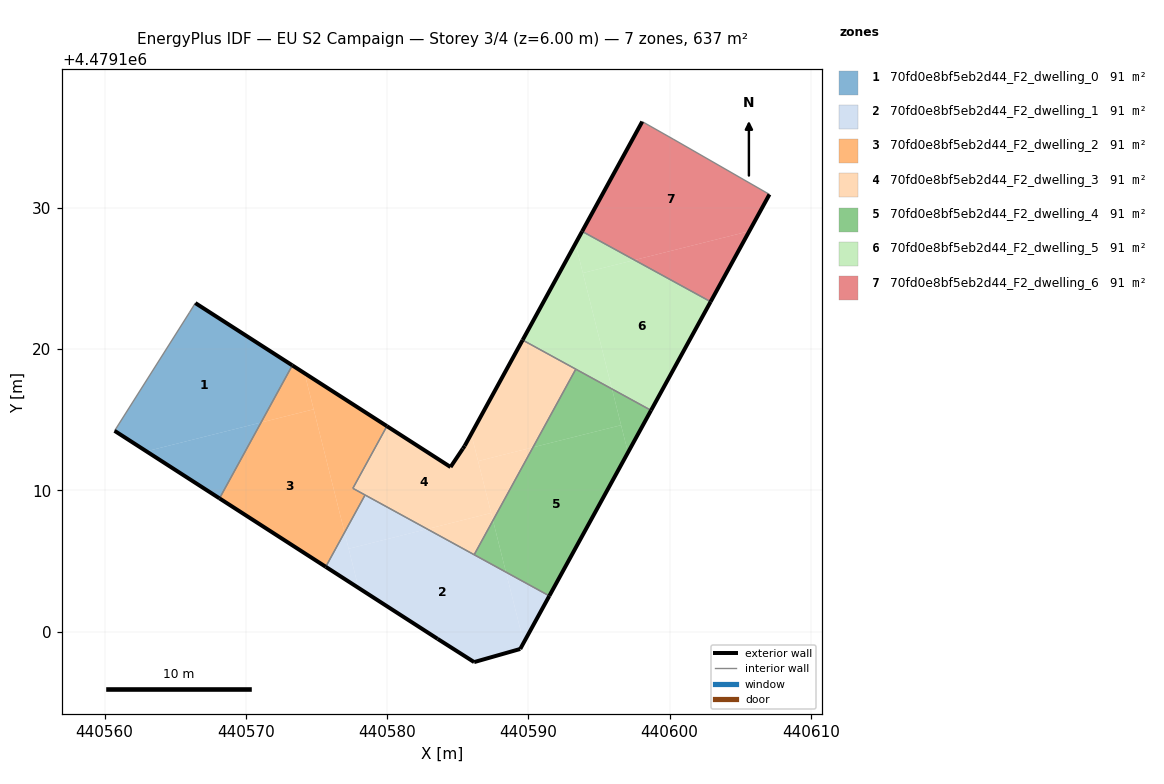
=== STOREY PLAN SPEC (per zone: floor XY polygon, exterior-wall plan segments, windows/doors) ===
zone 1: 70fd0e8bf5eb2d44_F2_dwelling_0  (91.0 m²)
  floor: (440571.07, 4479114.81) (440573.29, 4479118.85) (440566.42, 4479123.27) (440566.02, 4479122.62) (440560.70, 4479114.22) (440562.96, 4479112.77)
  floor: (440568.13, 4479109.44) (440571.07, 4479114.81) (440562.96, 4479112.77)
  exterior wall: (440566.42, 4479123.27) – (440573.29, 4479118.86)  [8.2 m]
  exterior wall: (440568.13, 4479109.44) – (440560.70, 4479114.22)  [8.8 m]
  interior walls: 3
zone 2: 70fd0e8bf5eb2d44_F2_dwelling_1  (91.0 m²)
  floor: (440589.42, 4479098.77) (440589.67, 4479099.22) (440588.41, 4479104.21) (440582.84, 4479107.27) (440577.28, 4479105.87) (440577.97, 4479103.10) (440583.58, 4479099.49) (440586.16, 4479097.84)
  floor: (440577.97, 4479103.10) (440576.99, 4479107.03) (440575.65, 4479104.59)
  floor: (440589.67, 4479099.22) (440591.48, 4479102.53) (440588.41, 4479104.21)
  floor: (440582.84, 4479107.27) (440578.44, 4479109.68) (440576.99, 4479107.03) (440577.28, 4479105.87)
  exterior wall: (440589.42, 4479098.77) – (440586.16, 4479097.84)  [3.4 m]
  exterior wall: (440586.16, 4479097.84) – (440583.58, 4479099.49)  [3.1 m]
  exterior wall: (440583.58, 4479099.49) – (440575.65, 4479104.59)  [9.4 m]
  exterior wall: (440591.48, 4479102.53) – (440589.42, 4479098.77)  [4.3 m]
  interior walls: 3
zone 3: 70fd0e8bf5eb2d44_F2_dwelling_2  (91.0 m²)
  floor: (440575.65, 4479104.59) (440576.99, 4479107.03) (440574.80, 4479115.74) (440571.07, 4479114.81) (440568.13, 4479109.44)
  floor: (440574.80, 4479115.74) (440574.16, 4479118.30) (440573.29, 4479118.85) (440571.07, 4479114.81)
  floor: (440576.99, 4479107.03) (440578.44, 4479109.68) (440577.57, 4479110.15) (440579.98, 4479114.55) (440574.16, 4479118.30)
  exterior wall: (440575.65, 4479104.59) – (440568.13, 4479109.44)  [8.9 m]
  exterior wall: (440573.29, 4479118.86) – (440579.98, 4479114.55)  [8.0 m]
  interior walls: 4
zone 4: 70fd0e8bf5eb2d44_F2_dwelling_3  (91.0 m²)
  floor: (440590.33, 4479113.05) (440593.36, 4479118.59) (440589.59, 4479120.65) (440585.96, 4479114.00) (440586.44, 4479112.08)
  floor: (440587.36, 4479108.40) (440585.96, 4479114.00) (440585.49, 4479113.16) (440585.36, 4479112.96) (440584.49, 4479111.66) (440579.98, 4479114.55) (440577.57, 4479110.15) (440582.84, 4479107.27)
  floor: (440587.49, 4479107.88) (440590.33, 4479113.05) (440586.44, 4479112.08)
  floor: (440586.16, 4479105.45) (440587.49, 4479107.88) (440587.36, 4479108.40) (440582.84, 4479107.27)
  exterior wall: (440579.98, 4479114.55) – (440584.49, 4479111.66)  [5.4 m]
  exterior wall: (440584.49, 4479111.66) – (440585.36, 4479112.96)  [1.6 m]
  exterior wall: (440585.36, 4479112.96) – (440585.49, 4479113.16)  [0.2 m]
  exterior wall: (440585.49, 4479113.16) – (440589.59, 4479120.65)  [8.5 m]
  interior walls: 5
zone 5: 70fd0e8bf5eb2d44_F2_dwelling_4  (91.0 m²)
  floor: (440591.48, 4479102.53) (440597.05, 4479112.69) (440596.57, 4479114.62) (440590.33, 4479113.05) (440587.49, 4479107.88) (440588.41, 4479104.21)
  floor: (440596.57, 4479114.62) (440595.92, 4479117.18) (440593.36, 4479118.59) (440590.33, 4479113.05)
  floor: (440588.41, 4479104.21) (440587.49, 4479107.88) (440586.16, 4479105.45)
  floor: (440597.05, 4479112.69) (440598.69, 4479115.67) (440595.92, 4479117.18)
  exterior wall: (440598.69, 4479115.67) – (440591.48, 4479102.53)  [15.0 m]
  interior walls: 3
zone 6: 70fd0e8bf5eb2d44_F2_dwelling_5  (91.0 m²)
  floor: (440598.69, 4479115.67) (440602.90, 4479123.36) (440597.52, 4479126.31) (440593.86, 4479125.39) (440595.92, 4479117.18)
  floor: (440597.52, 4479126.31) (440593.81, 4479128.34) (440593.34, 4479127.48) (440593.86, 4479125.39)
  floor: (440595.92, 4479117.18) (440593.34, 4479127.48) (440589.59, 4479120.65)
  exterior wall: (440589.59, 4479120.65) – (440593.81, 4479128.34)  [8.8 m]
  exterior wall: (440602.91, 4479123.36) – (440598.69, 4479115.67)  [8.8 m]
  interior walls: 3
zone 7: 70fd0e8bf5eb2d44_F2_dwelling_6  (91.0 m²)
  floor: (440605.64, 4479128.36) (440607.07, 4479130.96) (440600.25, 4479134.88) (440598.06, 4479136.12) (440593.81, 4479128.34) (440597.52, 4479126.31)
  floor: (440602.90, 4479123.36) (440605.64, 4479128.36) (440597.52, 4479126.31)
  exterior wall: (440607.07, 4479130.96) – (440602.91, 4479123.36)  [8.7 m]
  exterior wall: (440593.81, 4479128.34) – (440598.06, 4479136.12)  [8.9 m]
  interior walls: 3

=== DERIVED (storey summary) ===
Building: EU S2 Campaign
Storey: 3 of 4  (floor level z = 6.00 m)
Storey gross floor area: 636.7 m²
Zones on this storey: 7
  - 70fd0e8bf5eb2d44_F2_dwelling_0: floor 91.0 m²; exterior wall 17.0 m (51.0 m²); WWR 0.0%
  - 70fd0e8bf5eb2d44_F2_dwelling_1: floor 91.0 m²; exterior wall 20.2 m (60.5 m²); WWR 0.0%
  - 70fd0e8bf5eb2d44_F2_dwelling_2: floor 91.0 m²; exterior wall 16.9 m (50.7 m²); WWR 0.0%
  - 70fd0e8bf5eb2d44_F2_dwelling_3: floor 91.0 m²; exterior wall 15.7 m (47.1 m²); WWR 0.0%
  - 70fd0e8bf5eb2d44_F2_dwelling_4: floor 91.0 m²; exterior wall 15.0 m (44.9 m²); WWR 0.0%
  - 70fd0e8bf5eb2d44_F2_dwelling_5: floor 91.0 m²; exterior wall 17.5 m (52.6 m²); WWR 0.0%
  - 70fd0e8bf5eb2d44_F2_dwelling_6: floor 91.0 m²; exterior wall 17.5 m (52.6 m²); WWR 0.0%
Zone adjacency (shared interzone walls):
  - 70fd0e8bf5eb2d44_F2_dwelling_0 ↔ 70fd0e8bf5eb2d44_F2_dwelling_2
  - 70fd0e8bf5eb2d44_F2_dwelling_1 ↔ 70fd0e8bf5eb2d44_F2_dwelling_2
  - 70fd0e8bf5eb2d44_F2_dwelling_1 ↔ 70fd0e8bf5eb2d44_F2_dwelling_3
  - 70fd0e8bf5eb2d44_F2_dwelling_1 ↔ 70fd0e8bf5eb2d44_F2_dwelling_4
  - 70fd0e8bf5eb2d44_F2_dwelling_2 ↔ 70fd0e8bf5eb2d44_F2_dwelling_3
  - 70fd0e8bf5eb2d44_F2_dwelling_3 ↔ 70fd0e8bf5eb2d44_F2_dwelling_4
  - 70fd0e8bf5eb2d44_F2_dwelling_3 ↔ 70fd0e8bf5eb2d44_F2_dwelling_5
  - 70fd0e8bf5eb2d44_F2_dwelling_4 ↔ 70fd0e8bf5eb2d44_F2_dwelling_5
  - 70fd0e8bf5eb2d44_F2_dwelling_5 ↔ 70fd0e8bf5eb2d44_F2_dwelling_6